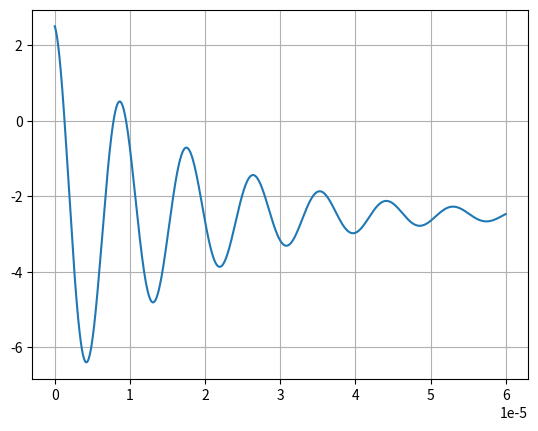

The script that saved this image:
import matplotlib.pyplot as plt
import numpy as np


R =  233
L = 2.2e-3 * 0.9
C = 1e-9 

omN = 1/np.sqrt(L*C)
alp = R/(2*L)
om = np.sqrt(omN**2 - alp**2)

v0 = 5

x = np.linspace(0,60e-6,10000)

y = -v0/2 +(v0 * np.exp(-alp*x)*(-alp*np.sin(om*x)+om*np.cos(om*x)))/om
print(om, omN)
plt.plot(x, y, label='a')
# plt.axis("equal") 
plt.grid()
plt.show()
 